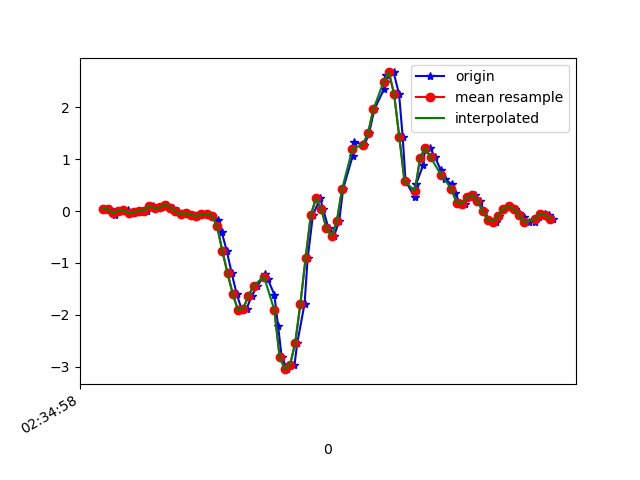

Data behind this chart, as committed beside it:
1617849298941, 544942561231912, 0.04589563, 0.16073528, -0.03899836
1617849298970, 544942580255064, 0.03612, -0.3145, 0.01231
1617849298987, 544942599278216, -0.07628, 0.1339, -0.04144
1617849298999, 544942618301384, -0.009082, -0.009085, 0.01964
1617849299017, 544942637349336, 0.0068, -0.07628, -0.02678
1617849299036, 544942656364280, 0.02513, 0.1742, 0.00254
1617849299055, 544942675386648, -0.04207, -0.3267, 0.01476
1617849299074, 544942694433816, -0.02374, 0.2023, -0.04999
1617849299094, 544942713456184, 0.005579, 0.07888, 0.00254
1617849299112, 544942732478584, -0.004195, -0.2559, -0.01456
1617849299132, 544942751525752, 0.1033, 0.2035, -0.039
1617849299152, 544942770554680, 0.052, -0.1349, 9.7E-5
1617849299169, 544942789577464, 0.06911, -0.1691, -0.008455
1617849299188, 544942808625080, 0.1253, 0.1131, 0.01842
1617849299210, 544942827647864, 0.06789, -0.218, 0.1223
1617849299229, 544942846670648, -0.004195, -0.1728, 0.1284
1617849299247, 544942865730776, -0.05673, 0.1155, 0.1113
1617849299265, 544942884754264, -0.03963, -0.02497, 0.1919
1617849299286, 544942903777688, -0.07506, -0.07384, 0.2212
1617849299303, 544942922801144, -0.09583, 0.08743, 0.1797
1617849299321, 544942941849400, -0.0665, 0.1229, 0.1479
1617849299341, 544942960872888, -0.05306, 0.1656, 0.1284
1617849299360, 544942979884408, -0.08605, 0.2072, 0.1418
1617849299382, 544942998932152, -0.1752, 0.2597, 0.1809
1617849299398, 544943017955128, -0.411, 0.3672, 0.2603
1617849299417, 544943036978104, -0.7666, 0.5847, 0.3874
1617849299436, 544943056001080, -1.195, 1.032, 0.5572
1617849299455, 544943075037240, -1.595, 1.634, 0.7295
1617849299475, 544943094059704, -1.904, 2.417, 0.8064
1617849299493, 544943113107064, -1.882, 3.316, 0.8724
1617849299513, 544943132129528, -1.638, 4.079, 0.9787
1617849299535, 544943151152120, -1.44, 4.647, 1.085
1617849299563, 544943170159672, -1.22, 5.016, 1.105
1617849299574, 544943189206520, -1.304, 5.247, 1.043
1617849299600, 544943208228536, -1.612, 5.337, 1.09
1617849299614, 544943227275384, -2.206, 5.349, 1.244
1617849299628, 544943246297464, -2.804, 5.21, 1.395
1617849299649, 544943265344312, -3.046, 4.836, 1.476
1617849299677, 544943284361336, -2.969, 4.208, 1.464
1617849299688, 544943303383224, -2.542, 3.423, 1.31
1617849299716, 544943322429944, -1.784, 2.685, 1.001
1617849299728, 544943341451896, -0.9071, 2.096, 0.6183
1617849299748, 544943360473720, -0.07872, 1.489, 0.2432
1617849299776, 544943379515768, 0.2499, 0.8461, -0.1318
1617849299787, 544943398537592, 0.03979, 0.1632, -0.4067
1617849299808, 544943417559352, -0.3353, -0.4892, -0.535
1617849299829, 544943436605880, -0.4807, -1.043, -0.6291
1617849299849, 544943455627640, -0.1948, -1.531, -0.7122
1617849299864, 544943474662776, 0.4234, -1.921, -0.7757
1617849299901, 544943493684216, 1.067, -2.285, -0.8258
1617849299906, 544943512705784, 1.326, -2.676, -0.8881
1617849299942, 544943531752056, 1.285, -3.143, -0.9724
1617849299946, 544943550773624, 1.275, -3.711, -1.049
1617849299964, 544943569795064, 1.5, -4.102, -1.082
1617849299984, 544943588835320, 1.958, -4.312, -1.055
1617849300022, 544943607856632, 2.359, -4.405, -0.9492
1617849300026, 544943626878072, 2.493, -4.553, -0.871
1617849300029, 544943645924216, 2.63, -4.622, -0.7989
1617849300058, 544943664945656, 2.67, -4.498, -0.6572
1617849300079, 544943684082289, 2.251, -4.233, -0.4959
1617849300093, 544943703128433, 1.42, -3.944, -0.3933
... 31 more rows
